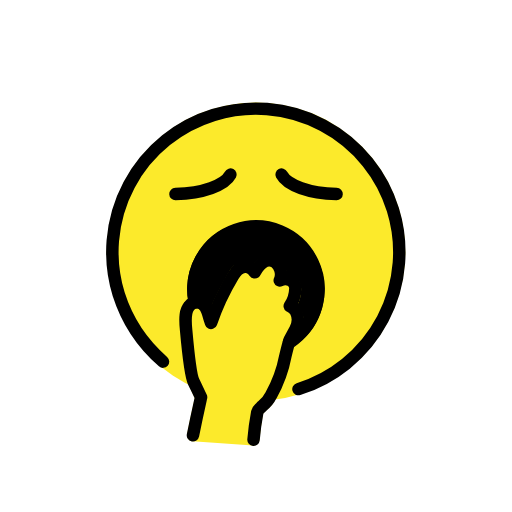
t = 0.00 s
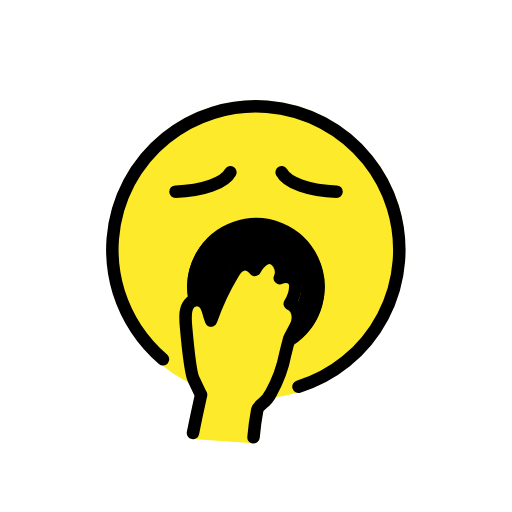
t = 0.48 s
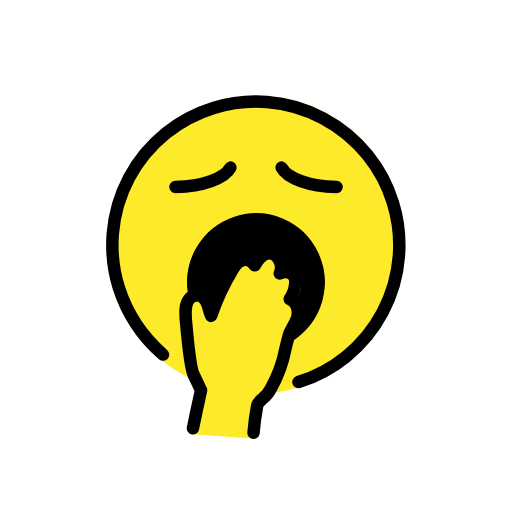
t = 1.43 s
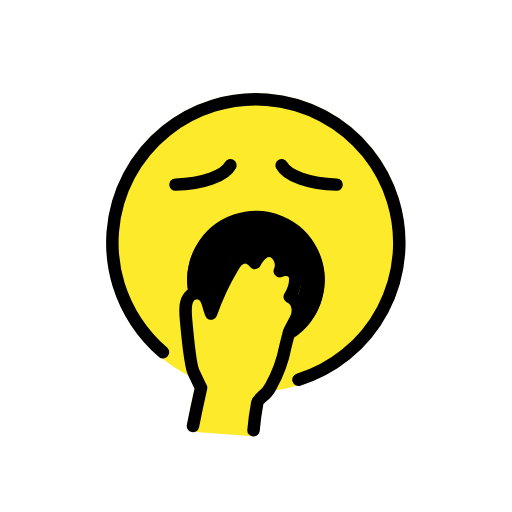
t = 1.90 s
t = 2.38 s: frame unchanged from t = 1.43 s, image omitted
t = 3.33 s: frame unchanged from t = 0.48 s, image omitted

The animated SVG that drew these frames (rendered in a browser with its animation timeline set to each time). Animation: 1 SMIL element (animateTransform=1); one cycle of 3.80 s, repeats indefinitely.

<?xml version='1.0' encoding='utf-8'?>
<svg xmlns="http://www.w3.org/2000/svg" id="emoji" viewBox="-5 -5 82 82" width="200" height="200" role="img">
  <title>OpenMoji: yawning face</title><g><g id="line-supplement">
    <path d="M35.9772,30.4187A10.9345,10.9345,0,0,0,25.0986,43.074a2.5,2.5,0,0,1,1.3786-.4414,2.5356,2.5356,0,0,1,2.3448,1.4746,39.3435,39.3435,0,0,1,2.6435-5.2178,3.39,3.39,0,0,1,2.6651-1.9629,2.4872,2.4872,0,0,1,1.4521.4073c1.2295-1.5811,2.6338-1.69,3.6338-1.1846a3.3452,3.3452,0,0,1,1.7051,2.76,2.554,2.554,0,0,1,.83.2011,2.3206,2.3206,0,0,1,1.4755,2.2735,5.8368,5.8368,0,0,1-.6005,2.5029,2.6279,2.6279,0,0,1,.6005.77,4.0262,4.0262,0,0,1-.12,3.6875l-.8525,1.6123c-.0711.2164-.1292.4324-.19.6486a11.01,11.01,0,0,0-6.0874-20.1867Z" />
  </g>
  <g id="color">
    <circle cx="36.0043" cy="35.3184" r="23.9004" fill="#fcea2b" />
    <path fill="#fcea2b" d="M35.6039,66.3682c-.0225,0-.0459-.001-.0684-.003l-9.6992-.6992a.95.95,0,0,1-.8633-1.1338c.5381-2.6924.9893-4.709,1.23-5.792l.001-.0019c-.1533-.3145-.3066-.6406-.46-.9658-.1963-.418-.3925-.836-.59-1.23-.2061-.4112-.6358-1.2686-1.2969-8.64-.2021-2.0176-.1514-3.48.7246-4.5029a2.4611,2.4611,0,0,1,1.9219-.9326,2.5354,2.5354,0,0,1,2.3447,1.4746,39.3438,39.3438,0,0,1,2.6436-5.2178,3.39,3.39,0,0,1,2.665-1.9629,2.4882,2.4882,0,0,1,1.4522.4072c1.23-1.581,2.6338-1.69,3.6338-1.1845a3.345,3.345,0,0,1,1.705,2.76,2.5531,2.5531,0,0,1,.83.2012,2.32,2.32,0,0,1,1.4756,2.2735,5.8357,5.8357,0,0,1-.6006,2.5029,2.6265,2.6265,0,0,1,.6006.77,4.0262,4.0262,0,0,1-.12,3.6875l-.8526,1.6123c-.2158.6582-.3769,1.3184-.5332,1.959l-.122.498a21.71,21.71,0,0,1-2.39,6.5274,5.8081,5.8081,0,0,1-1.625,1.9775c-.0683.0664-.1338.1279-.1953.1865a1.7238,1.7238,0,0,0-.29.3076l-.0723.4434a36.5458,36.5458,0,0,0-.5019,3.7861.95.95,0,0,1-.9483.8907Z" />
    <path d="M35.9772,30.4187A10.9345,10.9345,0,0,0,25.0986,43.074a2.5,2.5,0,0,1,1.3786-.4414,2.5356,2.5356,0,0,1,2.3448,1.4746,39.3435,39.3435,0,0,1,2.6435-5.2178,3.39,3.39,0,0,1,2.6651-1.9629,2.4872,2.4872,0,0,1,1.4521.4073c1.2295-1.5811,2.6338-1.69,3.6338-1.1846a3.3452,3.3452,0,0,1,1.7051,2.76,2.554,2.554,0,0,1,.83.2011,2.3206,2.3206,0,0,1,1.4755,2.2735,5.8368,5.8368,0,0,1-.6005,2.5029,2.6279,2.6279,0,0,1,.6005.77,4.0262,4.0262,0,0,1-.12,3.6875l-.8525,1.6123c-.0711.2164-.1292.4324-.19.6486a11.01,11.01,0,0,0-6.0874-20.1867Z" />
  </g>
  <g id="line">
    <path fill="none" stroke="#000" stroke-linecap="round" stroke-linejoin="round" stroke-width="2" d="M42.8042,57.3184a22.9792,22.9792,0,1,0-28.8-15.2,23.7912,23.7912,0,0,0,7.1,10.8" />
    <path fill="none" stroke="#000" stroke-linecap="round" stroke-linejoin="round" stroke-width="2" d="M23.1042,26.0684c4.4-.1,7.9-1.4,8.8-3.1" />
    <path fill="none" stroke="#000" stroke-linecap="round" stroke-linejoin="round" stroke-width="2" d="M48.9042,26.0684c-4.4-.1-7.9-1.4-8.8-3.1" />
    <path fill="none" stroke="#000" stroke-linecap="round" stroke-linejoin="round" stroke-width="2" d="M25.9042,64.7184c.6-3,1.1-5.2,1.3-6.1-.4-.8-.8-1.7-1.2-2.5-.2-.4-.6-1.6-1.2-8.3-.2-2-.1-3.1.5-3.8a1.5628,1.5628,0,0,1,1.2-.6c1.3,0,1.7,1.2,2,2.4l.1.3.2.6a39.4783,39.4783,0,0,1,3.5-7.5c1.8-3,3.5-.6,3.5-.6,2.2-4.1,5-.8,4,1.3a1.9811,1.9811,0,0,1,1.6-.1,1.4158,1.4158,0,0,1,.9,1.4,5.2848,5.2848,0,0,1-.9,2.8,2.1889,2.1889,0,0,1,1,.9,3.0777,3.0777,0,0,1-.1,2.8l-.9,1.7c-.3.9-.5,1.8-.7,2.6a20.7835,20.7835,0,0,1-2.3,6.3,4.7436,4.7436,0,0,1-1.4,1.7c-.4.4-.7.6-.8,1a42.7765,42.7765,0,0,0-.6,4.4" />
    <path fill="none" stroke="#000" stroke-linecap="round" stroke-linejoin="round" stroke-width="2" d="M26.2418,43.4453a10.001,10.001,0,1,1,15.0545,6.31" />
  </g>
<animateTransform attributeName="transform" type="translate" values="0 0;0 -1.5;0 0" dur="3.8s" repeatCount="indefinite" /></g></svg>
